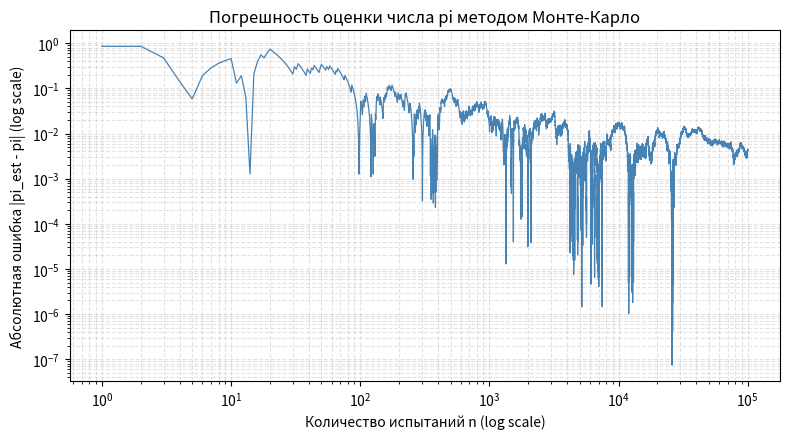
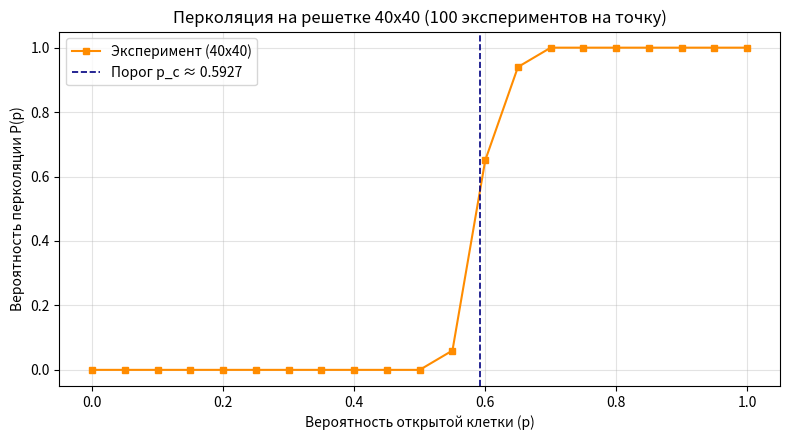

Here is the Python script that generated these plots, in order:
import random
import math
import sys
import matplotlib.pyplot as plt
from collections import deque

# Настройка кодировки для корректного вывода в терминале Windows
if sys.platform == "win32":
    try:
        sys.stdout.reconfigure(encoding='utf-8')
    except AttributeError:
        pass

# Фиксируем сид для воспроизводимости результатов (по условию задания)
RANDOM_SEED = 42
random.seed(RANDOM_SEED)


# =========================================================================
# Часть 1. Вычисление числа pi методом Монте-Карло
# =========================================================================

def run_monte_carlo_pi(num_points):
    """
    Моделирует случайные броски точек в единичный квадрат [0, 1] x [0, 1].
    Точка попадает в сектор четверти круга, если x^2 + y^2 <= 1.
    Возвращает динамику приближения pi на каждом шаге.
    """
    hits = 0
    pi_history = []

    for step in range(1, num_points + 1):
        # Координаты точки, равномерно распределенной в [0, 1] x [0, 1]
        x = random.random()
        y = random.random()

        # Проверка принадлежности четверти единичного круга
        if x * x + y * y <= 1.0:
            hits += 1

        # S_сектора / S_квадрата = (pi / 4) / 1 => pi ≈ 4 * (hits / step)
        current_pi_estimate = 4.0 * hits / step
        pi_history.append(current_pi_estimate)

    return pi_history


TOTAL_POINTS = 100_000
estimates = run_monte_carlo_pi(TOTAL_POINTS)
abs_errors = [abs(est - math.pi) for est in estimates]

# График зависимости абсолютной ошибки от числа испытаний в лог-шкале
plt.figure(figsize=(8, 4.5))
plt.plot(range(1, TOTAL_POINTS + 1), abs_errors, color='steelblue', lw=0.9)
plt.xscale('log')
plt.yscale('log')
plt.xlabel('Количество испытаний n (log scale)')
plt.ylabel('Абсолютная ошибка |pi_est - pi| (log scale)')
plt.title('Погрешность оценки числа pi методом Монте-Карло')
plt.grid(True, which='both', linestyle='--', alpha=0.35)
plt.tight_layout()
plt.savefig('pi_error.png', dpi=120)
plt.close()

print(f"Оценка pi: {estimates[-1]:.6f}, итоговая ошибка: {abs_errors[-1]:.6f}")


# =========================================================================
# Часть 2. Моделирование вероятности перколяции на решетке
# =========================================================================

def generate_lattice(rows, cols, prob):
    """
    Создает случайную решетку: True — проходимая клетка (с вероятностью prob),
    False — заблокированная клетка.
    """
    return [[random.random() < prob for _ in range(cols)] for _ in range(rows)]


def check_percolation(board, rows, cols):
    """
    Проверяет наличие непрерывного пути из открытых клеток от верхней
    строки к нижней с помощью обхода в ширину (BFS).
    Переходы возможны только по 4 направлениям (соседи по ребру).
    """
    visited = [[False] * cols for _ in range(rows)]
    queue = deque()

    # Стартуем со всех доступных открытых клеток в верхней строке (строка 0)
    for c in range(cols):
        if board[0][c]:
            queue.append((0, c))
            visited[0][c] = True

    # Четыре направления перемещения (вверх, вниз, влево, вправо)
    directions = [(1, 0), (-1, 0), (0, 1), (0, -1)]

    while queue:
        r, c = queue.popleft()

        # Достигли нижней границы поля — путь найден (ранний выход)
        if r == rows - 1:
            return True

        for dr, dc in directions:
            nr, nc = r + dr, c + dc
            # Проверяем границы сетки, проходимость клетки и отсутствие посещения
            if 0 <= nr < rows and 0 <= nc < cols:
                if not visited[nr][nc] and board[nr][nc]:
                    visited[nr][nc] = True
                    queue.append((nr, nc))

    return False


# Параметры моделирования
GRID_SIZE = 40       # Размер решетки 40x40
EXPERIMENTS = 100    # Число испытаний на каждое значение p
p_values = [round(step * 0.05, 2) for step in range(21)]  # p от 0.0 до 1.0 с шагом 0.05
percolation_rates = []

for p in p_values:
    successes = 0
    for _ in range(EXPERIMENTS):
        grid = generate_lattice(GRID_SIZE, GRID_SIZE, p)
        if check_percolation(grid, GRID_SIZE, GRID_SIZE):
            successes += 1
    percolation_rates.append(successes / EXPERIMENTS)

# Построение графика вероятности протекания
plt.figure(figsize=(8, 4.5))
plt.plot(p_values, percolation_rates, marker='s', markersize=4, color='darkorange', label='Эксперимент (40x40)')
# Теоретический порог для 2D квадратной решетки узлов p_c ≈ 0.5927
plt.axvline(0.5927, color='navy', linestyle='--', linewidth=1.2, label='Порог p_c ≈ 0.5927')
plt.xlabel('Вероятность открытой клетки (p)')
plt.ylabel('Вероятность перколяции P(p)')
plt.title(f'Перколяция на решетке {GRID_SIZE}x{GRID_SIZE} ({EXPERIMENTS} экспериментов на точку)')
plt.legend()
plt.grid(True, alpha=0.35)
plt.tight_layout()
plt.savefig('percolation.png', dpi=120)
plt.close()

print("\nРезультаты моделирования перколяции:")
for p, rate in zip(p_values, percolation_rates):
    print(f"p = {p:.2f} -> P = {rate:.2f}")
